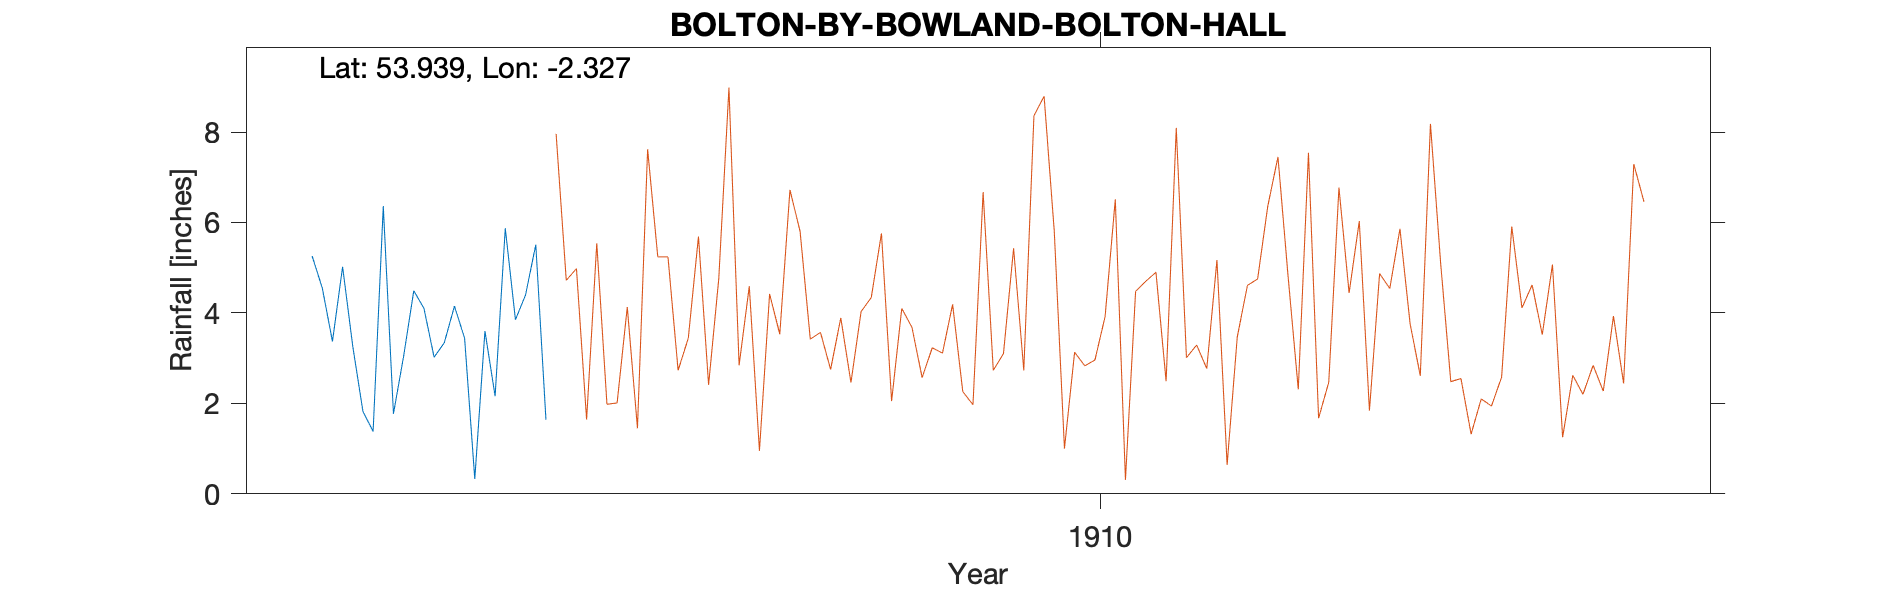

Values plotted in this chart, from the file beside it:
BOLTON-BY-BOWLAND, , , , , , , , , , 
Grid ref, SD786493, Long, -2.327, Lat, 53.94, Elevation, 300, ft, , 
Station no, RR4462, , , , , , , , , 
, 1900, 1901, 1902, 1903, 1904, 1905, 1906, 1907, 1908, 1909
January, , , , , 5.26, 3.02, , , , 
February, , , , , 4.55, 3.34, , , , 
March, , , , , 3.37, 4.15, , , , 
April, , , , , 5.02, 3.44, , , , 
May, , , , , 3.26, 0.33, , , , 
June, , , , , 1.82, 3.6, , , , 
July, , , , , 1.38, 2.16, , , , 
August, , , , , 6.36, 5.87, , , , 
September, , , , , 1.77, 3.85, , , , 
October, , , , , 3.04, 4.4, , , , 
November, , , , , 4.49, 5.51, , , , 
December, , , , , 4.1, 1.64, , , , 
Total, , , , , 44.42, 41.31, , , , 
NGR is beside the church as noted on the…, , , , , , , , , , 
